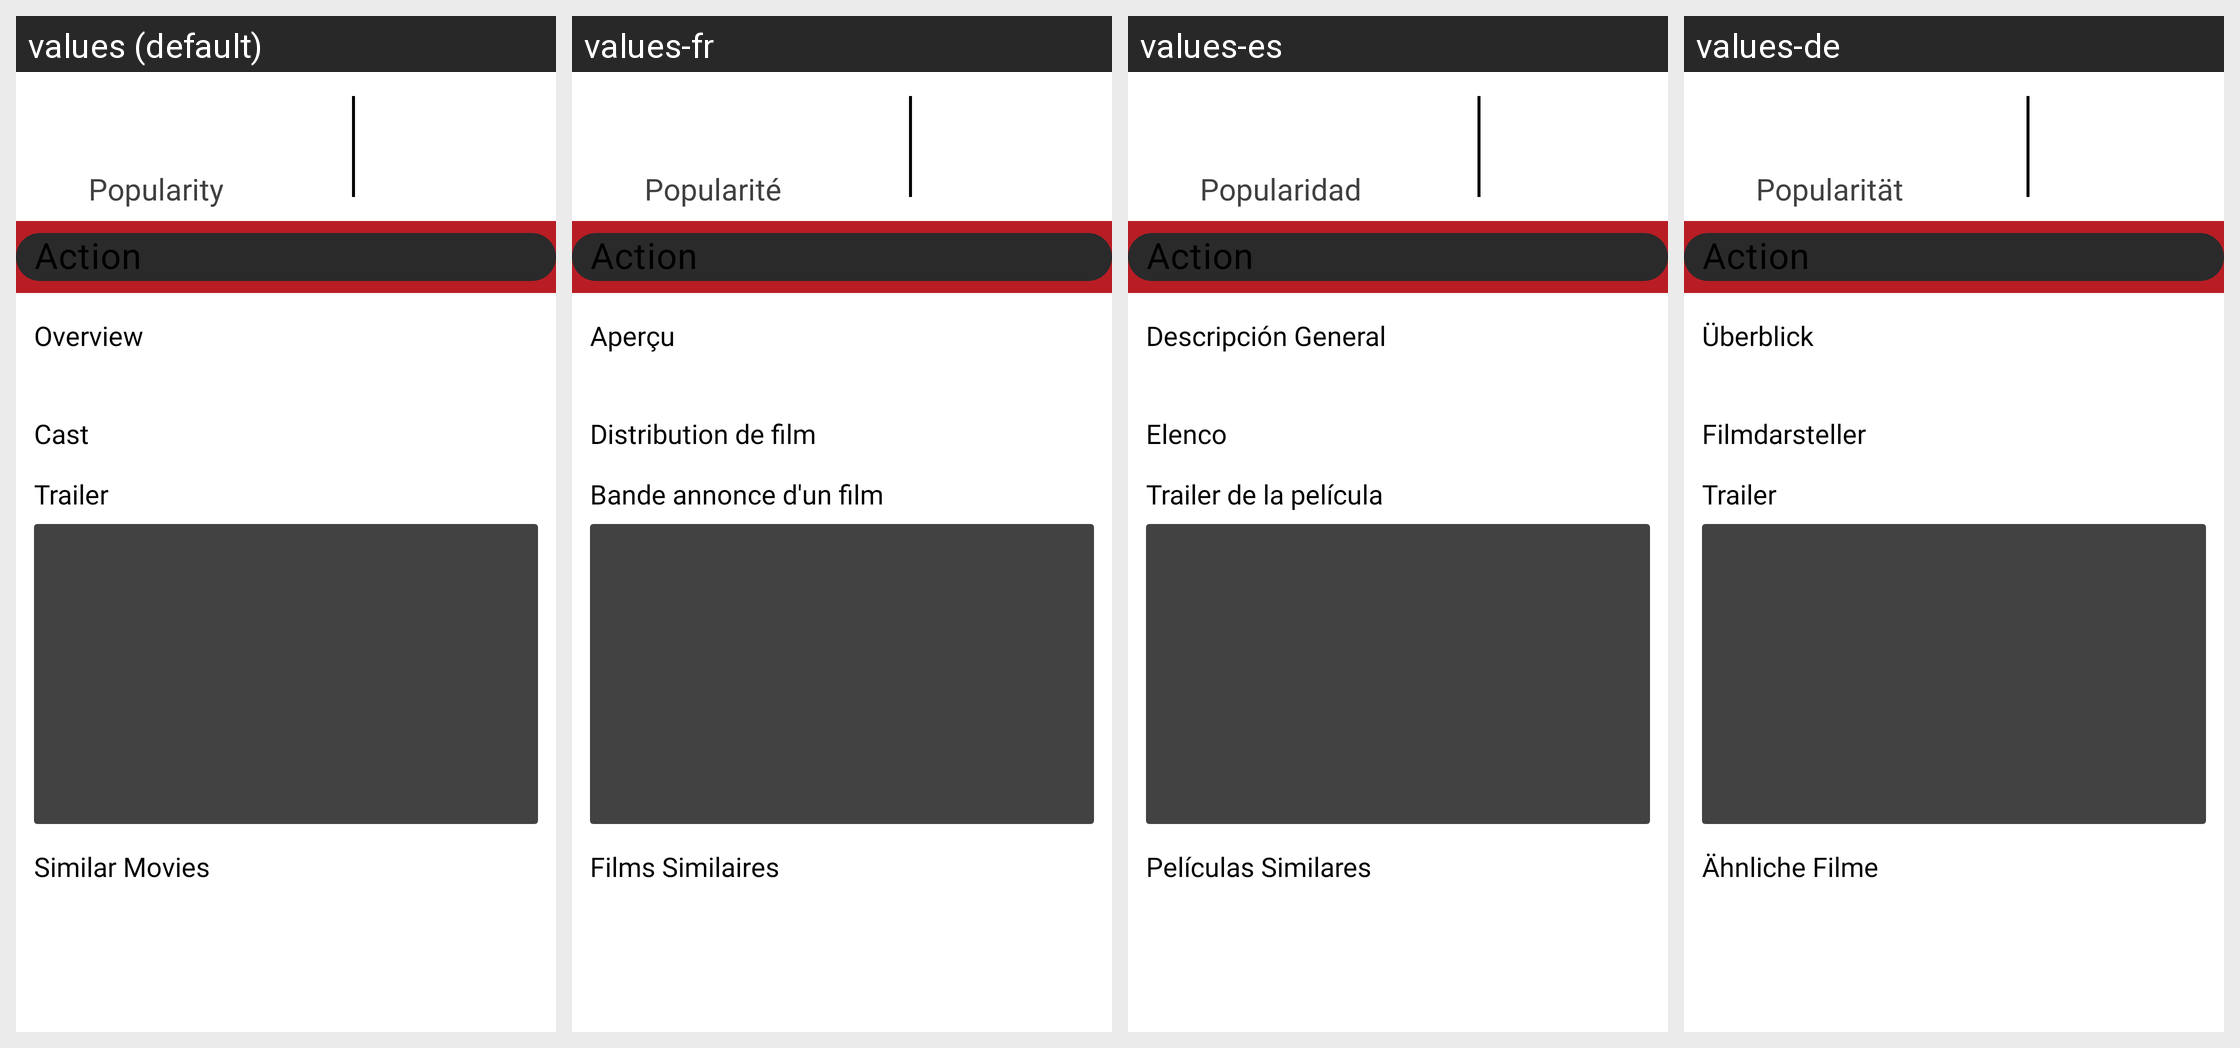

This grid shows one Android layout under several languages. Give, for every string resource on the screen, its name, the default text and each shown locale's text.
Android screen res/layout/layout_movie_details.xml rendered under 4 locales, left to right: values (default), values-fr, values-es, values-de. Device: Nexus 5 (rendered at 1080×1920; each locale shown at half size, 540×960, under a caption strip naming it); theme Theme.Splashscreen.
Strings drawn on this screen, with the default value and each locale's value (text and hints the layout hard-codes, and strings that could not be matched under every locale, appear in the picture but are not listed):

popularity
  values: Popularity
  values-fr: Popularité
  values-es: Popularidad
  values-de: Popularität

placeholder_genre
  values: Action
  values-fr: Action
  values-es: Action
  values-de: Action

overview
  values: Overview
  values-fr: Aperçu
  values-es: Descripción General
  values-de: Überblick

cast
  values: Cast
  values-fr: Distribution de film
  values-es: Elenco
  values-de: Filmdarsteller

trailer
  values: Trailer
  values-fr: Bande annonce d'un film
  values-es: Trailer de la película
  values-de: Trailer

similar_movies
  values: Similar Movies
  values-fr: Films Similaires
  values-es: Películas Similares
  values-de: Ähnliche Filme
